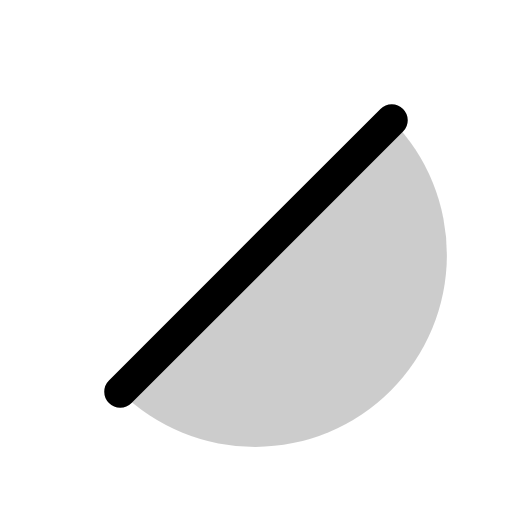
t = 0.00 s
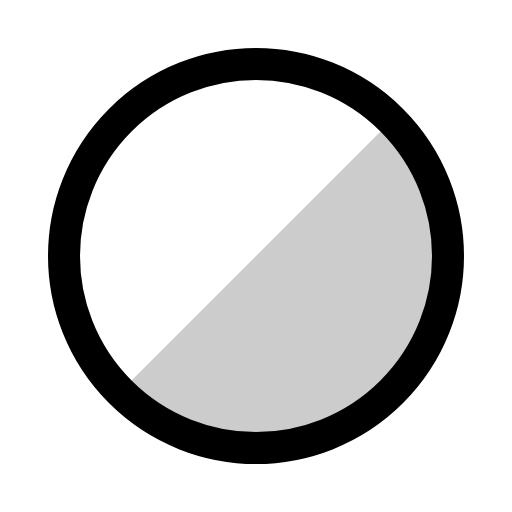
t = 0.30 s
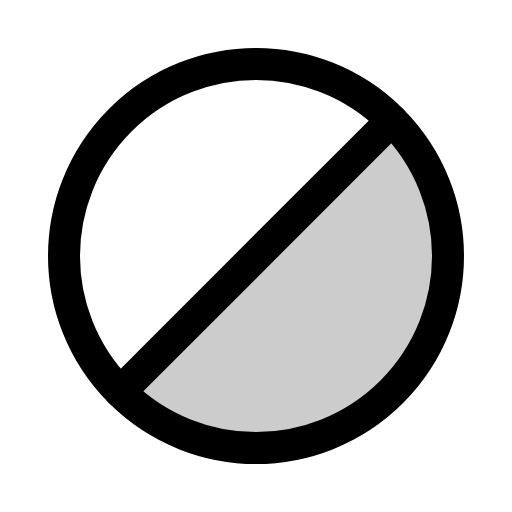
t = 0.68 s
t = 1.05 s: frame unchanged from t = 0.68 s, image omitted
t = 1.43 s: frame unchanged from t = 0.68 s, image omitted

The animated SVG that drew these frames (rendered in a browser with its animation timeline set to each time). Animation: 1 CSS @keyframes rule; one cycle of 1.80 s, repeats indefinitely.

<svg xmlns="http://www.w3.org/2000/svg" viewBox="0 0 256 256">
  <style>
    .draw-line {
      stroke-dasharray: 2000;
      stroke-dashoffset: 0;
    }
    svg:hover .draw-line {
      animation: phosphor-draw-in 1.5s ease-in-out infinite alternate;
    }
    @keyframes phosphor-draw-in {
      0%   { stroke-dashoffset: 2000; }
      100% { stroke-dashoffset: 0; }
    }
  </style><rect width="256" height="256" fill="none"/><path d="M195.88,60.12A96,96,0,0,1,60.12,195.88Z" opacity="0.2"/><circle cx="128" cy="128" r="96" fill="none" stroke="currentColor" stroke-linecap="round" stroke-linejoin="round" stroke-width="16" class="draw-line" pathLength="1" style="animation-delay: 0s"/><line x1="195.88" y1="60.12" x2="60.12" y2="195.88" fill="none" stroke="currentColor" stroke-linecap="round" stroke-linejoin="round" stroke-width="16" class="draw-line" pathLength="1" style="animation-delay: 0.3s"/></svg>
